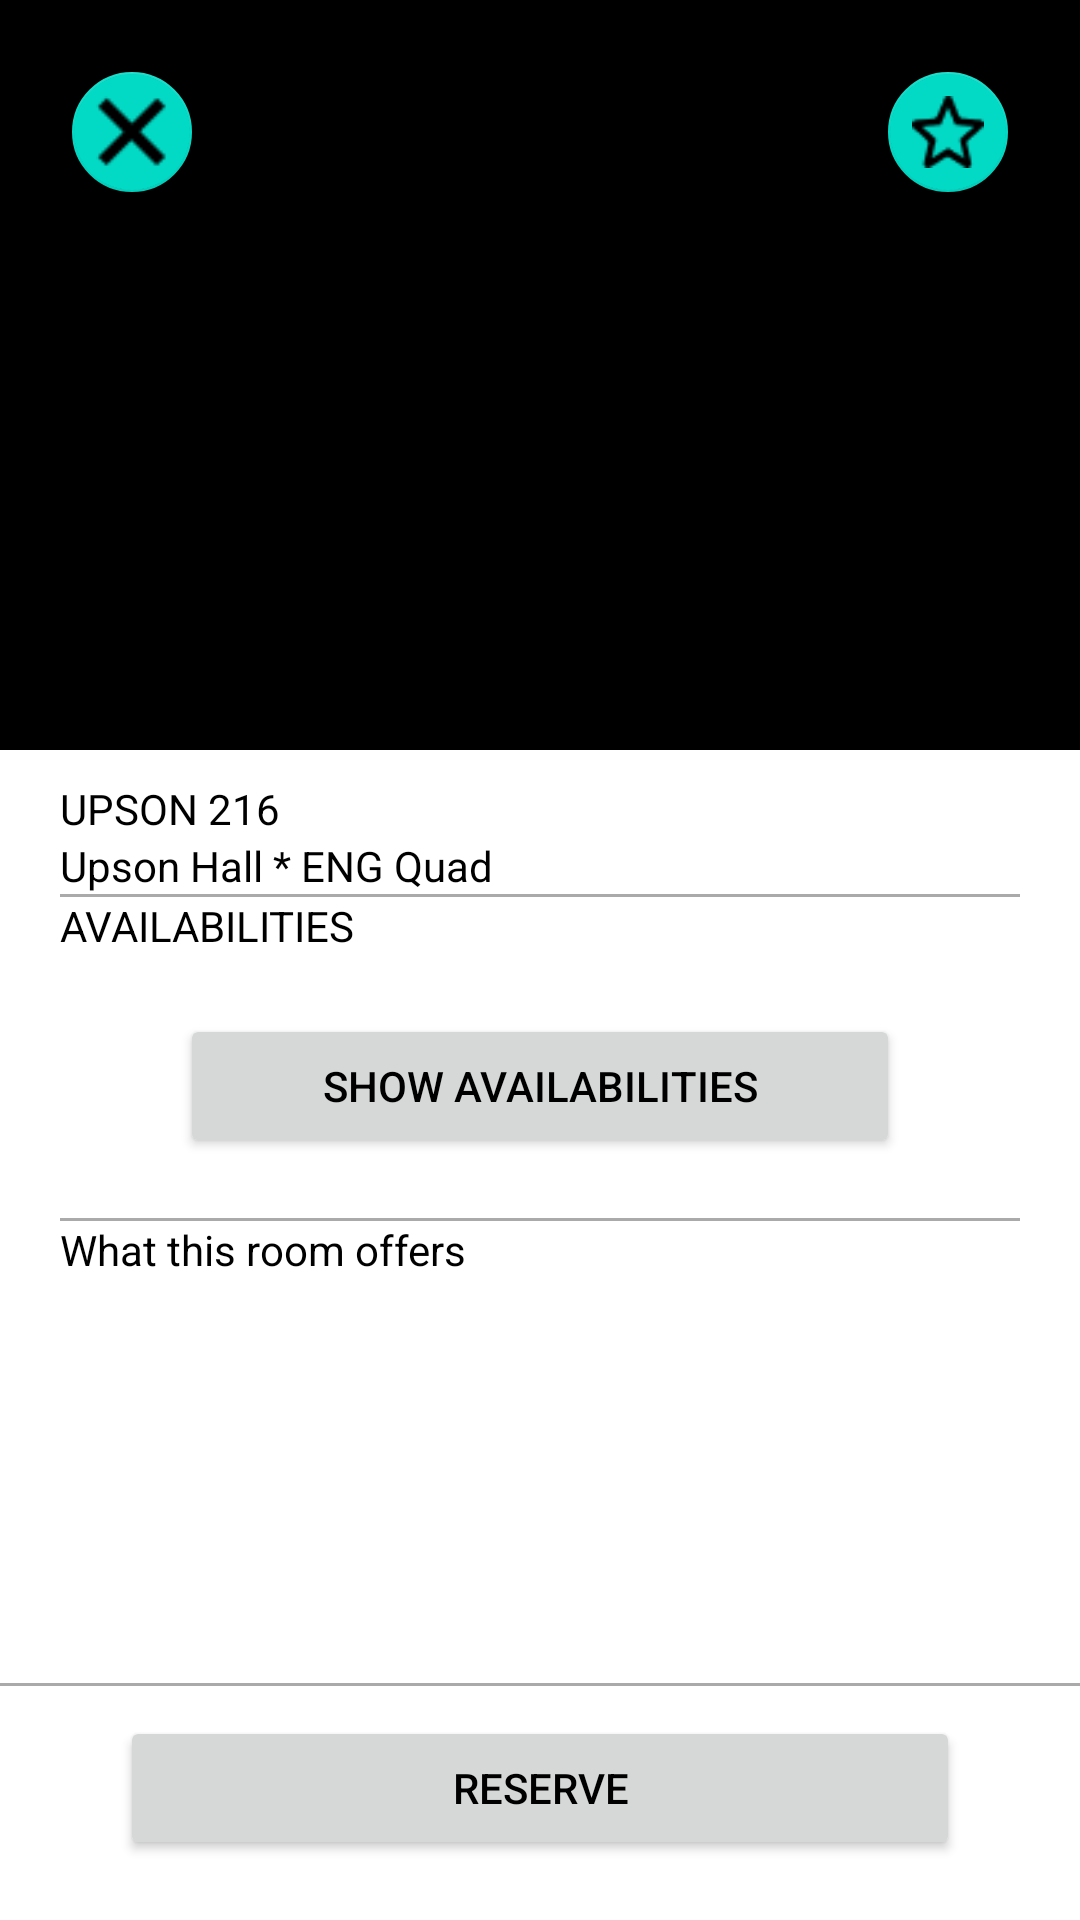

This screen was rendered from an Android layout file. Write that file and the resources it references.
<!-- AndroidManifest.xml: application theme Theme.Reserve -->
<!-- res/layout/activity_expanded_card.xml -->
<?xml version="1.0" encoding="utf-8"?>
<androidx.constraintlayout.widget.ConstraintLayout xmlns:android="http://schemas.android.com/apk/res/android"
    xmlns:app="http://schemas.android.com/apk/res-auto"
    xmlns:tools="http://schemas.android.com/tools"
    android:layout_width="match_parent"
    android:layout_height="match_parent"
    tools:context=".ExpandedCardActivity">
    
    <ImageView
        android:id="@+id/image"
        android:layout_width="match_parent"
        android:layout_height="250dp"
        android:background="@android:color/black"
        app:layout_constraintEnd_toEndOf="parent"
        app:layout_constraintHorizontal_bias="0.5"
        app:layout_constraintStart_toStartOf="parent"
        app:layout_constraintTop_toTopOf="parent"/>

    <ScrollView
        android:id="@+id/scrollView"
        android:layout_width="match_parent"
        android:layout_height="wrap_content"
        android:layout_marginHorizontal="20dp"
        android:layout_marginTop="10dp"
        app:layout_constraintTop_toBottomOf="@id/image"
        app:layout_constraintEnd_toEndOf="parent"
        app:layout_constraintHorizontal_bias="0.5"
        app:layout_constraintStart_toStartOf="parent">

        <RelativeLayout
            android:layout_width="match_parent"
            android:layout_height="wrap_content">

            <TextView
                android:id="@+id/roomName"
                android:layout_width="wrap_content"
                android:layout_height="wrap_content"
                android:text="UPSON 216" />

            <TextView
                android:id="@+id/buildingName"
                android:layout_width="wrap_content"
                android:layout_height="wrap_content"
                android:layout_below="@+id/roomName"
                android:text="Upson Hall * ENG Quad" />

            <View
                android:id="@+id/divider1"
                android:layout_width="match_parent"
                android:layout_height="1dp"
                android:layout_below="@id/buildingName"
                android:background="@android:color/darker_gray" />

            <TextView
                android:id="@+id/titleAvailability"
                android:layout_width="wrap_content"
                android:layout_height="wrap_content"
                android:layout_below="@+id/divider1"
                android:text="AVAILABILITIES" />

            <Button
                android:id="@+id/buttonShowAvailabilities"
                android:layout_width="match_parent"
                android:layout_height="wrap_content"
                android:layout_below="@+id/titleAvailability"
                android:layout_marginHorizontal="40dp"
                android:layout_marginVertical="20dp"
                android:paddingVertical="10dp"
                android:text="Show Availabilities" />

            <View
                android:id="@+id/divider2"
                android:layout_width="match_parent"
                android:layout_height="1dp"
                android:layout_below="@id/buttonShowAvailabilities"
                android:background="@android:color/darker_gray" />

            <TextView
                android:id="@+id/titleAmenities"
                android:layout_width="match_parent"
                android:layout_height="wrap_content"
                android:layout_below="@id/divider2"
                android:text="What this room offers" />

        </RelativeLayout>

    </ScrollView>

    <View
        android:id="@+id/dividerBot"
        android:layout_width="match_parent"
        android:layout_height="1dp"
        android:layout_marginBottom="10dp"
        android:background="@android:color/darker_gray"
        app:layout_constraintBottom_toTopOf="@id/reserveButton"
        app:layout_constraintEnd_toEndOf="parent"
        app:layout_constraintHorizontal_bias="0.5"
        app:layout_constraintStart_toStartOf="parent" />

    <Button
        android:id="@+id/reserveButton"
        android:layout_width="match_parent"
        android:layout_height="wrap_content"
        android:layout_marginHorizontal="40dp"
        android:layout_marginVertical="20dp"
        android:paddingVertical="10dp"
        android:text="RESERVE"
        app:layout_constraintBottom_toBottomOf="parent"
        app:layout_constraintEnd_toEndOf="parent"
        app:layout_constraintHorizontal_bias="0.5"
        app:layout_constraintStart_toStartOf="parent" />

    <com.google.android.material.floatingactionbutton.FloatingActionButton
        android:id="@+id/backButton"
        android:layout_width="wrap_content"
        android:layout_height="wrap_content"
        android:layout_marginTop="20dp"
        android:layout_marginLeft="20dp"
        android:src="@drawable/x"
        app:fabSize="mini"
        app:layout_constraintStart_toStartOf="parent"
        app:layout_constraintTop_toTopOf="parent" />

    <com.google.android.material.floatingactionbutton.FloatingActionButton
        android:id="@+id/favoriteButton"
        android:layout_width="wrap_content"
        android:layout_height="wrap_content"
        android:layout_marginTop="20dp"
        android:layout_marginRight="20dp"
        android:src="@drawable/star"
        app:fabSize="mini"
        app:layout_constraintEnd_toEndOf="parent"
        app:layout_constraintTop_toTopOf="parent" />

</androidx.constraintlayout.widget.ConstraintLayout>
<!-- resources referenced by this layout -->
<resources>
  <!-- drawable star: png bitmap (drawable, 602 bytes) -->
  <!-- drawable x: png bitmap (drawable, 315 bytes) -->
  <style name="Theme.Reserve" parent="Theme.MaterialComponents.DayNight.NoActionBar">
          
          <item name="colorPrimary">@color/purple_500</item>
          <item name="colorPrimaryVariant">@color/purple_700</item>
          <item name="colorOnPrimary">@color/white</item>
          
          <item name="colorSecondary">@color/teal_200</item>
          <item name="colorSecondaryVariant">@color/teal_700</item>
          <item name="colorOnSecondary">@color/black</item>
          
          <item name="android:statusBarColor" tools:targetApi="l">?attr/colorPrimaryVariant</item>
          
          <item name="android:textColor">@color/black</item>
      </style>
  <color name="purple_500">#FF6200EE</color>
  <color name="purple_700">#FF3700B3</color>
  <color name="white">#FFFFFFFF</color>
  <color name="teal_200">#FF03DAC5</color>
  <color name="teal_700">#FF018786</color>
  <color name="black">#FF000000</color>
</resources>
